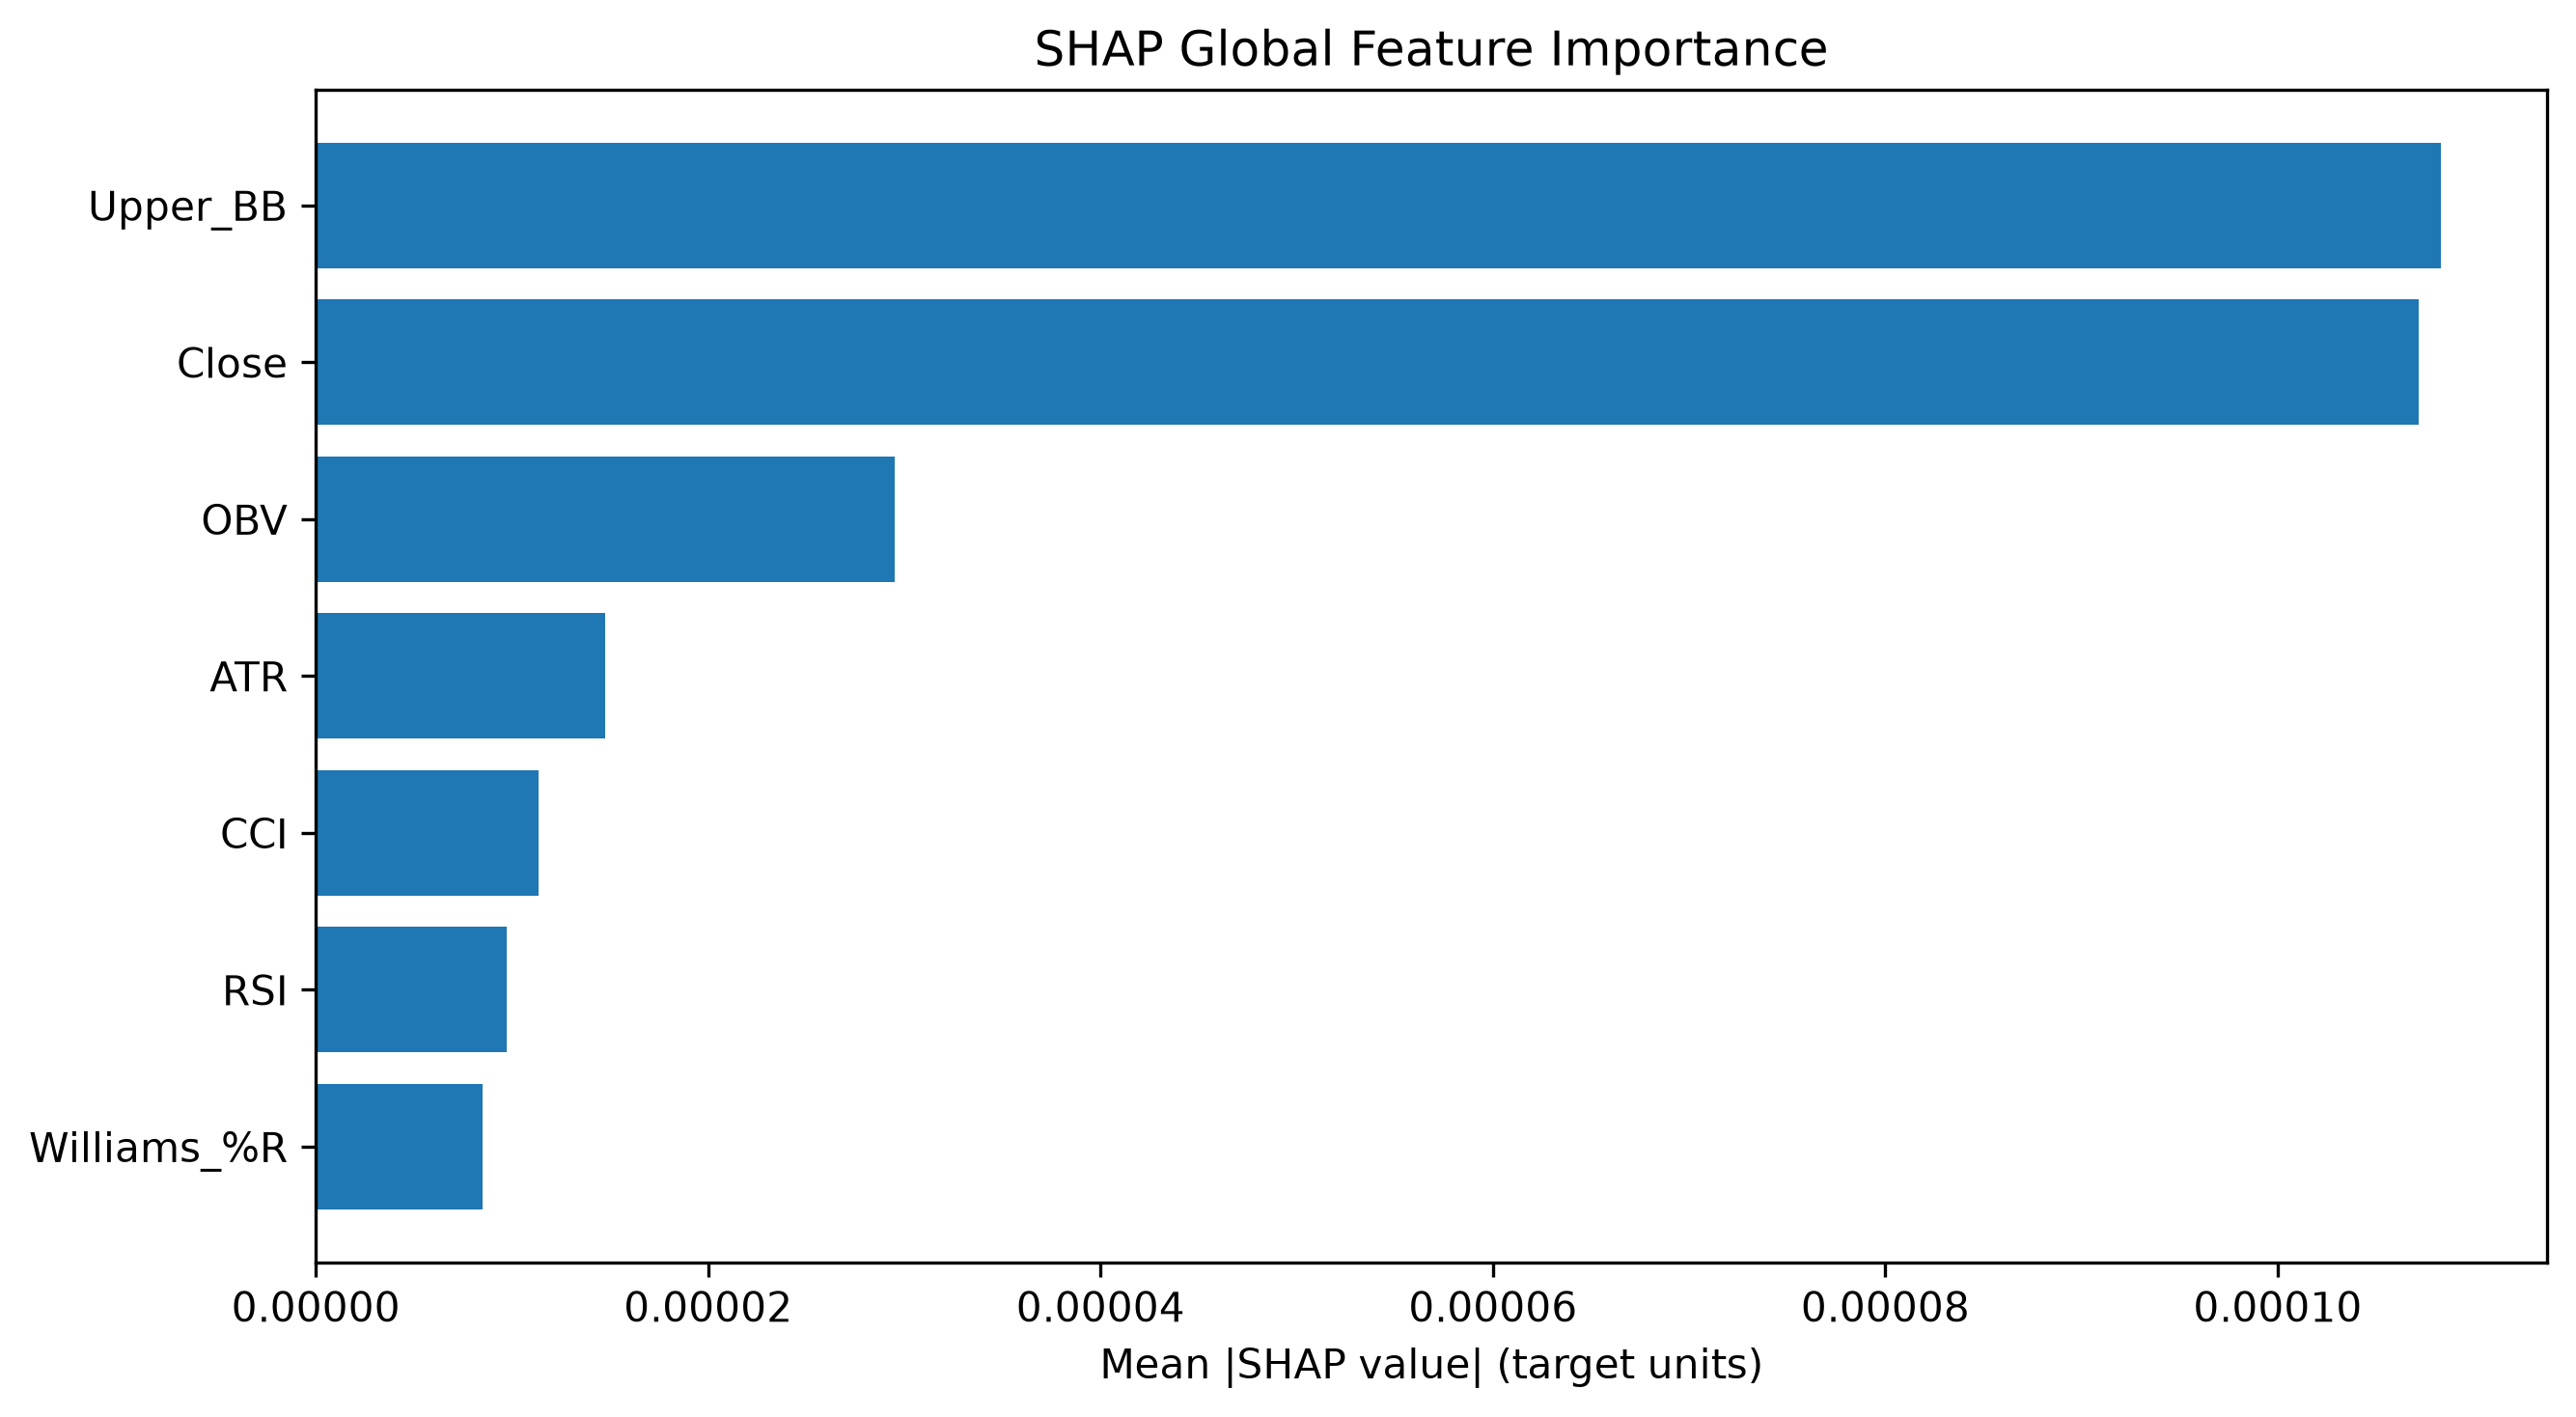

The data file committed next to this chart (first rows):
Feature, SHAP MeanAbs, SHAP Rank
Upper_BB, 0.0001083, 1
Close, 0.0001072, 2
OBV, 2.948393881769966e-05, 3
ATR, 1.4743760847446255e-05, 4
CCI, 1.1334116512354239e-05, 5
RSI, 9.723409638277463e-06, 6
Williams_%R, 8.509327861985305e-06, 7
